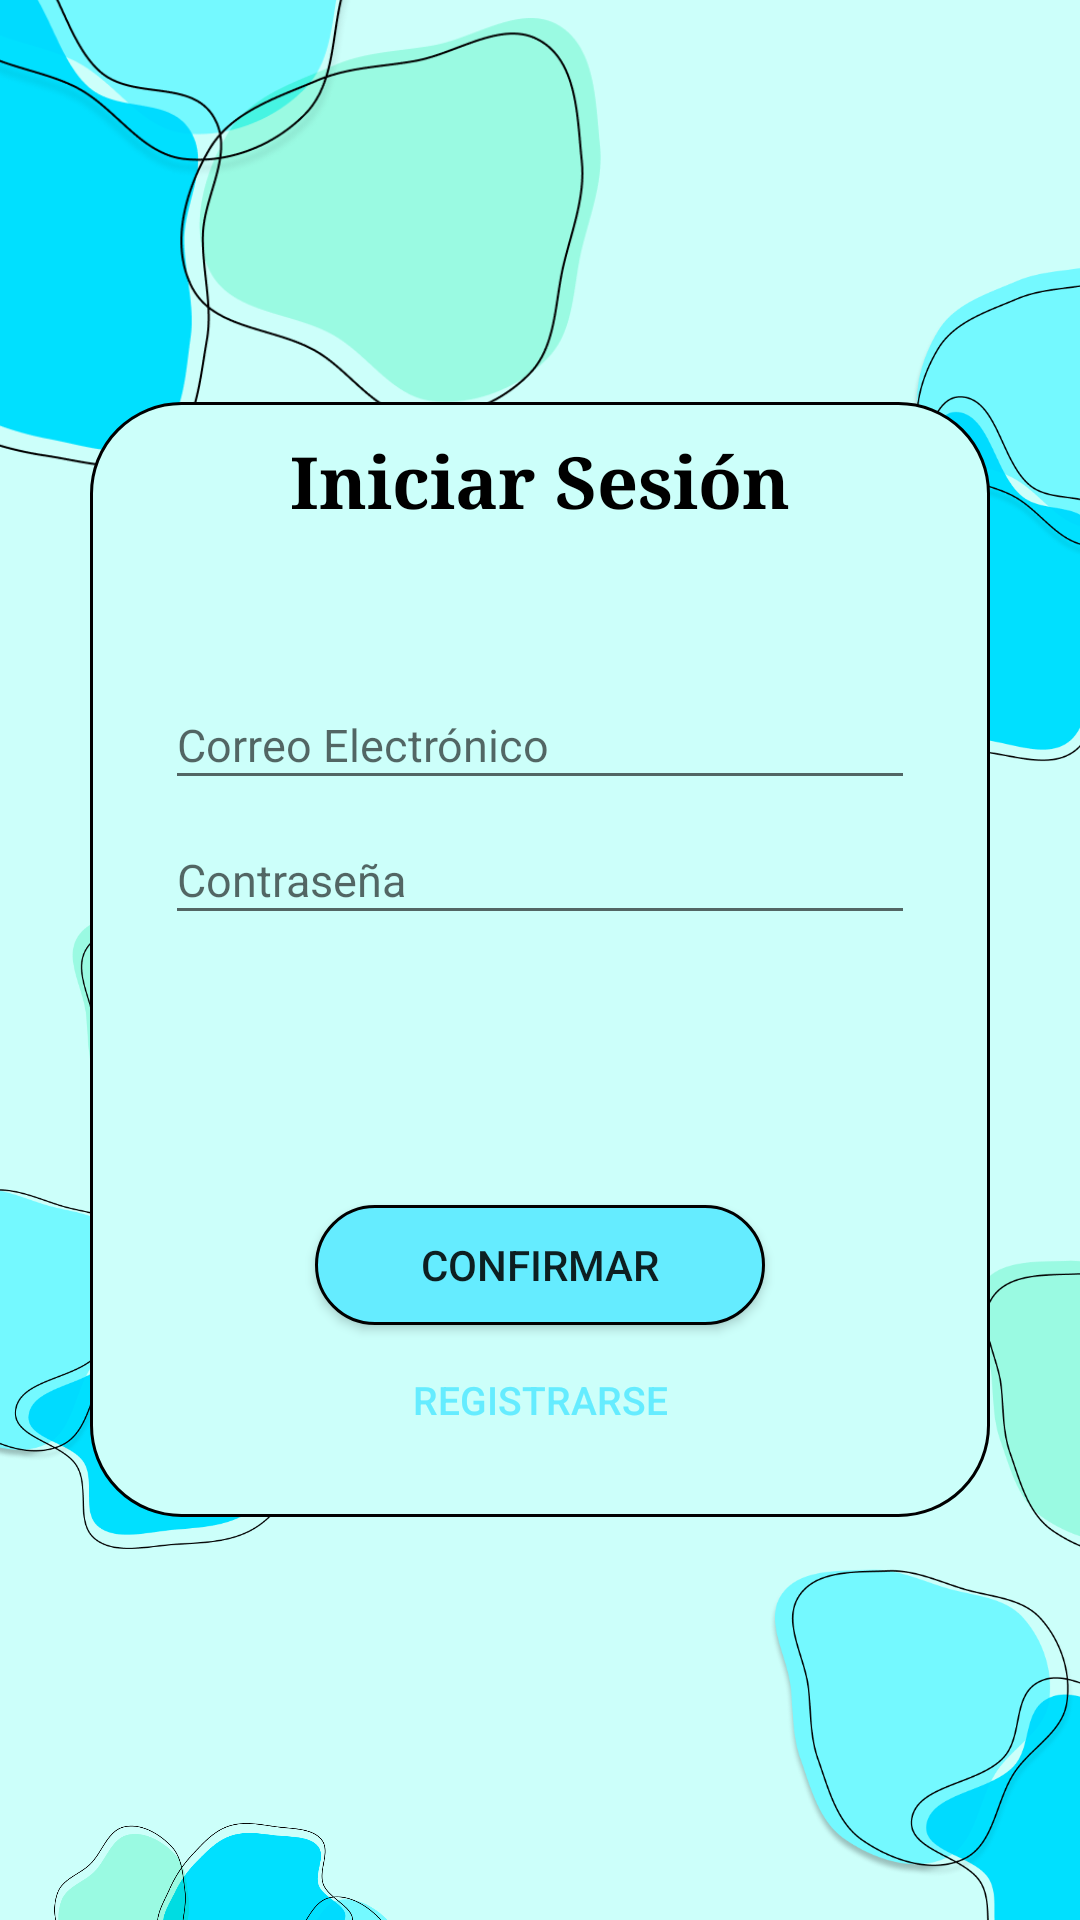

Layout XML and referenced resources for this Android screen:
<!-- AndroidManifest.xml: application theme Theme.Tendindo -->
<!-- res/layout/activity_login.xml -->
<?xml version="1.0" encoding="utf-8"?>
<RelativeLayout xmlns:android="http://schemas.android.com/apk/res/android"
    xmlns:app="http://schemas.android.com/apk/res-auto"
    xmlns:tools="http://schemas.android.com/tools"
    android:layout_width="match_parent"
    android:layout_height="match_parent"
    tools:context=".LoginActivity"
    android:background="#CCFFFA">


    <ImageView
        android:layout_width="300dp"
        android:layout_height="300dp"
        android:layout_marginLeft="-100dp"
        android:layout_marginTop="-100dp"
        android:layout_marginRight="100dp"
        android:layout_marginBottom="-100dp"
        app:srcCompat="@drawable/manchas2" />


    <ImageView
        android:layout_width="300dp"
        android:layout_height="300dp"
        android:layout_marginLeft="250dp"
        android:layout_marginTop="30dp"
        android:layout_marginRight="-100dp"
        android:layout_marginBottom="50dp"
        app:srcCompat="@drawable/manchas2" />

    <ImageView
        android:layout_width="300dp"
        android:layout_height="300dp"
        android:layout_marginLeft="-70dp"
        android:layout_marginTop="600dp"
        android:layout_marginRight="50dp"
        android:layout_marginBottom="-50dp"
        app:srcCompat="@drawable/manchas1" />

    <ImageView
        android:layout_width="300dp"
        android:layout_height="300dp"
        android:layout_marginLeft="-100dp"
        android:layout_marginTop="300dp"
        android:layout_marginRight="50dp"
        android:layout_marginBottom="100dp"
        app:srcCompat="@drawable/manchas3" />

    <ImageView
        android:layout_width="300dp"
        android:layout_height="300dp"
        android:layout_marginLeft="250dp"
        android:layout_marginTop="400dp"
        android:layout_marginRight="-100dp"
        android:layout_marginBottom="-100dp"
        app:srcCompat="@drawable/manchas3" />

    <LinearLayout
        android:id="@+id/linearLayout"
        android:layout_width="300sp"
        android:layout_height="wrap_content"
        android:layout_centerInParent="true"
        android:background="@drawable/insertar_datos_border"
        android:orientation="vertical">

        <TextView
            android:layout_width="match_parent"
            android:layout_height="wrap_content"
            android:layout_marginTop="10dp"
            android:fontFamily="serif"
            android:text="Iniciar Sesión"
            android:textAlignment="center"
            android:textColor="@color/black"
            android:textSize="24sp"
            android:textStyle="bold" />

        <EditText
            android:id="@+id/campo_Correo"
            android:layout_width="match_parent"
            android:layout_height="40dp"
            android:layout_marginLeft="25dp"
            android:layout_marginTop="50dp"
            android:layout_marginRight="25dp"
            android:hint="Correo Electrónico"
            android:inputType="textEmailAddress"
            android:textSize="15sp" />

        <EditText
            android:id="@+id/campo_Contraseña"
            android:layout_width="match_parent"
            android:layout_height="40dp"
            android:layout_marginLeft="25dp"
            android:layout_marginTop="5dp"
            android:layout_marginRight="25dp"
            android:hint="Contraseña"
            android:inputType="textPassword"
            android:textSize="15sp" />

        <Button
            android:id="@+id/boton_login"
            android:layout_width="150dp"
            android:layout_height="40dp"
            android:layout_gravity="center"
            android:layout_marginTop="90dp"
            android:background="@drawable/boton_celeste"
            android:text="Confirmar" />

        <Button
            android:id="@+id/boton_registrarse"
            android:layout_width="wrap_content"
            android:layout_height="wrap_content"
            android:layout_gravity="center"
            android:layout_marginTop="1dp"
            android:layout_marginBottom="15dp"
            android:background="?attr/selectableItemBackgroundBorderless"
            android:backgroundTintMode="add"
            android:text="Registrarse"
            android:textAlignment="center"
            android:textColor="#65ECFF"
            android:textSize="13dp" />

    </LinearLayout>



</RelativeLayout>
<!-- resources referenced by this layout -->
<resources>
  <!-- drawable boton_celeste (drawable) -->
  <?xml version="1.0" encoding="utf-8"?>
  <shape xmlns:android="http://schemas.android.com/apk/res/android">
      <solid
          android:color="#65ECFF"/>
  
      <stroke
          android:width="1dp"
          android:color="@color/black"/>
  
      <corners
          android:radius="20dp"/>
  
  </shape>
  <!-- drawable insertar_datos_border (drawable) -->
  <?xml version="1.0" encoding="utf-8"?>
  <shape xmlns:android="http://schemas.android.com/apk/res/android">
      <solid
          android:color="#CCFFFA">
      </solid>
  
      <stroke
          android:width="1dp"
          android:color="@color/black">
      </stroke>
  
      <corners
          android:radius="30dp">
      </corners>
  
  </shape>
  <!-- drawable manchas1: png bitmap (drawable, 56323 bytes) -->
  <!-- drawable manchas2: png bitmap (drawable, 51697 bytes) -->
  <!-- drawable manchas3: png bitmap (drawable, 54967 bytes) -->
  <style name="Theme.Tendindo" parent="Base.Theme.Tendindo" />
  <style name="Base.Theme.Tendindo" parent="Theme.AppCompat.Light.NoActionBar">
          
          
          <item name="windowActionBar">false</item>
          <item name="windowNoTitle">true</item>
      </style>
  <!-- not gathered from this repository: default colours our renderer supplied (Android Studio template values) -->
  <color name="black">#FF000000</color>
</resources>
